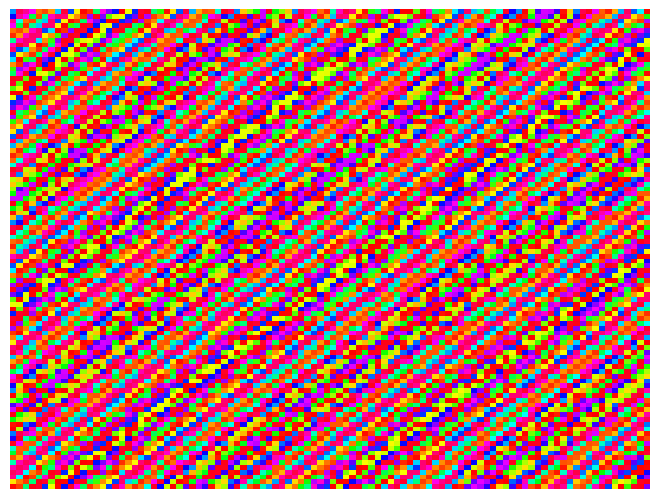

Recreate this plot in Python. (Note: this script raises an exception after producing the figure.)
import numpy as np
import matplotlib.pyplot as plt
from matplotlib.animation import FuncAnimation
from PIL import Image
import random

def wavefunction(x, y, t, w=1, phi=0):
    # Simple harmonic wavefunction
    return np.sin(w * (x + y) + t + phi)

def get_color(hue):
    # Convert hue to RGB using matplotlib
    return plt.cm.hsv(hue/360)  # Normalized hue to [0, 1]

def generate_frame(t, N, entanglement_phase):
    frame = np.zeros((N, N, 3))
    for i in range(N):
        for j in range(N):
            # Calculate hue from wavefunction
            hue = wavefunction(i, j, t) * 180 + 180  # Normalize to [0, 360]
            entangled_hue = wavefunction(i, j, t, phi=entanglement_phase) * 180 + 180
            avg_hue = (hue + entangled_hue) / 2
            avg_hue = random.choice([hue, entangled_hue])
            frame[i, j] = get_color(avg_hue)[:3]
    return frame

def update_plot(frame_number, N, entanglement_phase, img):
    frame = generate_frame(frame_number * np.pi / 5, N, entanglement_phase)
    img.set_array(frame)
    return img

N = 100  # Image resolution (100x100 pixels)
fig, ax = plt.subplots()

# Set aspect ratio and remove axes
ax.axis('off')

# Adjust figure margins
fig.subplots_adjust(left=0, right=1, top=1, bottom=0)

img_plot = ax.imshow(np.zeros((N, N, 3)), interpolation='nearest', aspect='auto')

ani = FuncAnimation(fig, update_plot, frames=100, fargs=(N, np.pi/4, img_plot), interval=100)

# Save the animation as an MP4
ani.save('wavefunction_animation.mp4', writer='ffmpeg', fps=10)
plt.close()
